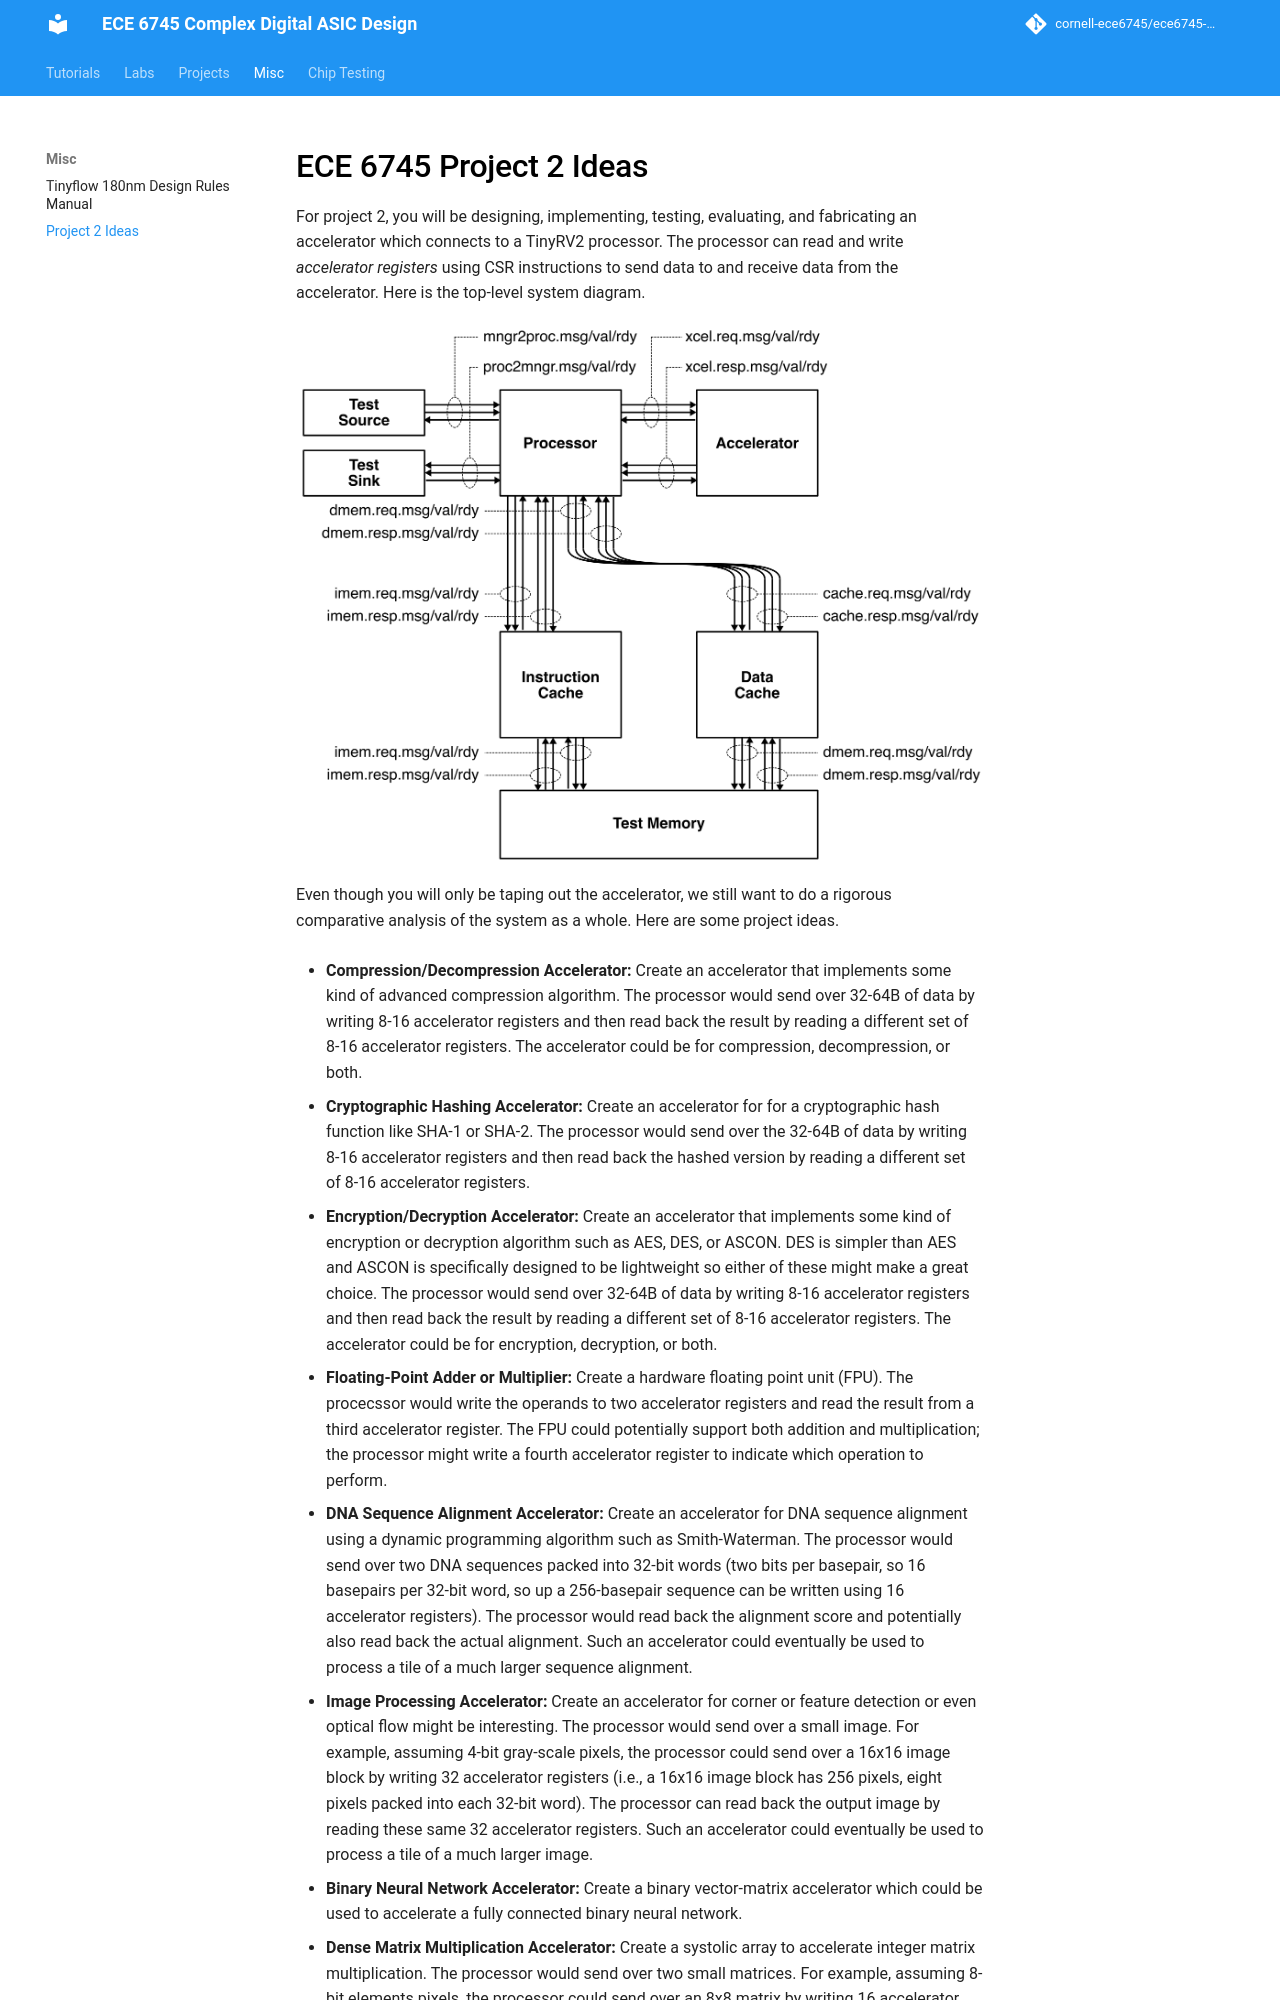

repository: cornell-ece6745/ece6745-docs · page: ece6745-project2-ideas/index.html · generator: mkdocs


ECE 6745 Project 2 Ideas
==========================================================================

For project 2, you will be designing, implementing, testing, evaluating,
and fabricating an accelerator which connects to a TinyRV2 processor. The
processor can read and write _accelerator registers_ using CSR
instructions to send data to and receive data from the accelerator. Here
is the top-level system diagram.

![](img/project2-proc-xcel.png)

Even though you will only be taping out the accelerator, we still want to
do a rigorous comparative analysis of the system as a whole. Here are
some project ideas.

 - **Compression/Decompression Accelerator:** Create an accelerator that
   implements some kind of advanced compression algorithm. The processor
   would send over 32-64B of data by writing 8-16 accelerator registers
   and then read back the result by reading a different set of 8-16
   accelerator registers. The accelerator could be for compression,
   decompression, or both.

 - **Cryptographic Hashing Accelerator:** Create an accelerator for for a
   cryptographic hash function like SHA-1 or SHA-2. The processor would
   send over the 32-64B of data by writing 8-16 accelerator registers and
   then read back the hashed version by reading a different set of 8-16
   accelerator registers.

 - **Encryption/Decryption Accelerator:** Create an accelerator that
   implements some kind of encryption or decryption algorithm such as
   AES, DES, or ASCON. DES is simpler than AES and ASCON is specifically
   designed to be lightweight so either of these might make a great
   choice. The processor would send over 32-64B of data by writing 8-16
   accelerator registers and then read back the result by reading a
   different set of 8-16 accelerator registers. The accelerator could be
   for encryption, decryption, or both.

 - **Floating-Point Adder or Multiplier:** Create a hardware floating
   point unit (FPU). The procecssor would write the operands to two
   accelerator registers and read the result from a third accelerator
   register. The FPU could potentially support both addition and
   multiplication; the processor might write a fourth accelerator
   register to indicate which operation to perform.

 - **DNA Sequence Alignment Accelerator:** Create an accelerator for DNA
   sequence alignment using a dynamic programming algorithm such as
   Smith-Waterman. The processor would send over two DNA sequences packed
   into 32-bit words (two bits per basepair, so 16 basepairs per 32-bit
   word, so up a 256-basepair sequence can be written using 16
   accelerator registers). The processor would read back the alignment
   score and potentially also read back the actual alignment. Such an
   accelerator could eventually be used to process a tile of a much
   larger sequence alignment.

 - **Image Processing Accelerator:** Create an accelerator for corner or
   feature detection or even optical flow might be interesting. The
   processor would send over a small image. For example, assuming 4-bit
   gray-scale pixels, the processor could send over a 16x16 image block
   by writing 32 accelerator registers (i.e., a 16x16 image block has 256
   pixels, eight pixels packed into each 32-bit word). The processor can
   read back the output image by reading these same 32 accelerator
   registers. Such an accelerator could eventually be used to process a
   tile of a much larger image.

 - **Binary Neural Network Accelerator:** Create a binary vector-matrix
   accelerator which could be used to accelerate a fully connected binary
   neural network.

 - **Dense Matrix Multiplication Accelerator:** Create a systolic array
   to accelerate integer matrix multiplication. The processor would send
   over two small matrices. For example, assuming 8-bit elements pixels,
   the processor could send over an 8x8 matrix by writing 16 accelerator
   registers (i.e., a 8x8 matrix has 64 elements, four elements packed
   into each 32-bit word). The processor would need to write two matrices
   and then read the result by reading some of these same registers.

 - **Sparse Matrix Vector Accelerator:** Create a accelerator for sparse
   matrxi-vector multiplication. Assume the metrix is stored in CSR
   format and the vector is dense. The accelerator would need to operate
   on very small matrices; just what is feasible to write through
   accelerator registers.

- **FFT Butterfly Accelerator:** Create an accelerator to accelerate the
   butterfly operation in an FFT. The processor would need to send over
   the data but also potentially the twiddle factors. Ideally the FFT
   butterfly accelerator would be evaluated in the context of a
   performing an FFT on a small input array.
